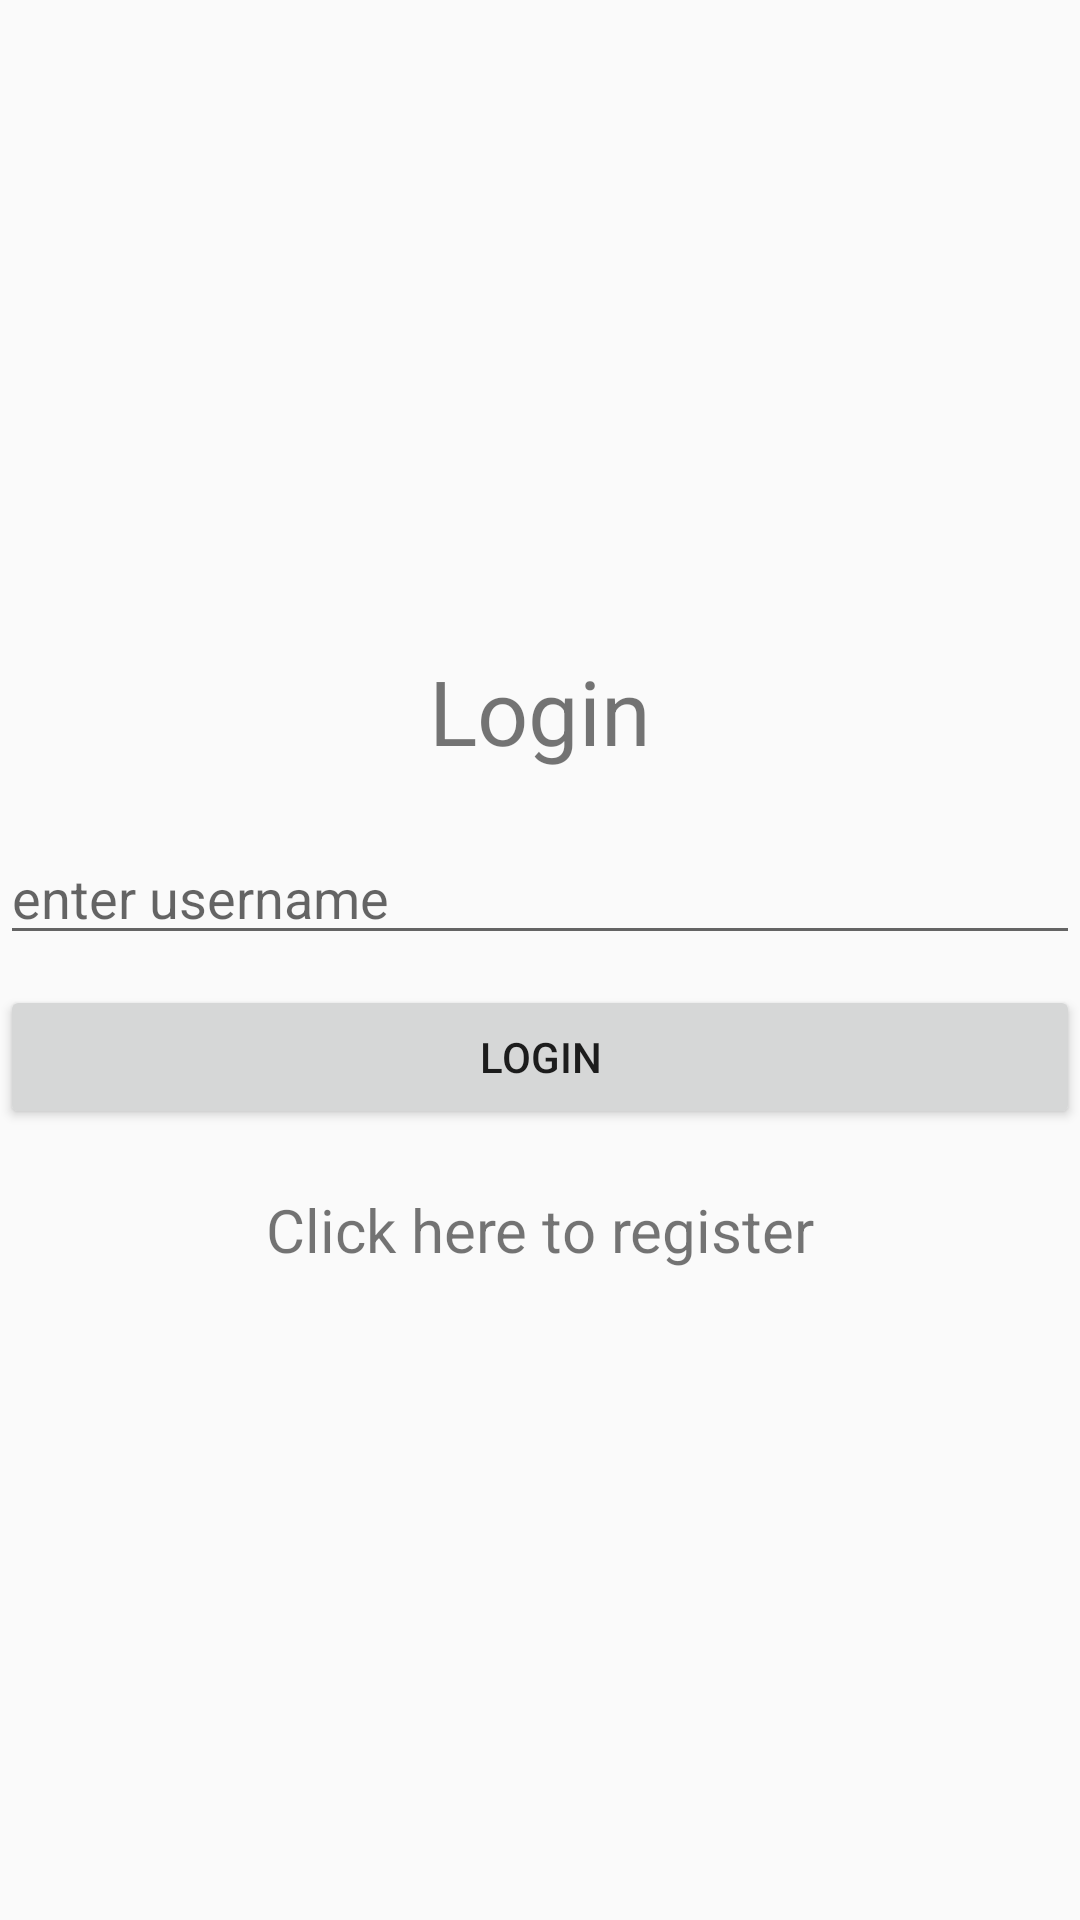

Here is an Android app screen rendered from its layout file. Give the layout XML and the strings, colors and styles it references.
<!-- AndroidManifest.xml: application theme AppTheme -->
<!-- res/layout/activity_login.xml -->
<?xml version="1.0" encoding="utf-8"?>
<LinearLayout xmlns:android="http://schemas.android.com/apk/res/android"
    xmlns:tools="http://schemas.android.com/tools"
    android:layout_width="match_parent"
    android:layout_height="match_parent"
    tools:context="com.example.demosignin.Login"
    android:orientation="vertical"
    android:gravity="center">

    <TextView
        android:layout_width="match_parent"
        android:layout_height="wrap_content"
        android:text="Login"
        android:textSize="30dp"
        android:gravity="center"
        android:layout_marginBottom="20dp"/>

    <EditText
        android:layout_width="match_parent"
        android:layout_height="wrap_content"
        android:id="@+id/username"
        android:inputType="text"
        android:maxLines="1"
        android:hint="enter username"
        android:layout_marginBottom="10dp"/>



    <Button
        android:layout_width="match_parent"
        android:layout_height="wrap_content"
        android:text="Login"
        android:id="@+id/loginButton"
        android:layout_marginBottom="20dp"/>

    <TextView
        android:layout_width="match_parent"
        android:layout_height="wrap_content"
        android:text="Click here to register"
        android:textSize="20dp"
        android:gravity="center"
        android:id="@+id/register"/>

</LinearLayout>
<!-- resources referenced by this layout -->
<resources>
  <style name="AppTheme" parent="Theme.AppCompat.Light.DarkActionBar">
  
          
          <item name="colorPrimary">@color/colorPrimary</item>
          <item name="colorPrimaryDark">@color/colorPrimaryDark</item>
          <item name="colorAccent">@color/colorAccent</item>
      </style>
  <color name="colorPrimary">#008577</color>
  <color name="colorPrimaryDark">#00574B</color>
  <color name="colorAccent">#D81B60</color>
</resources>
